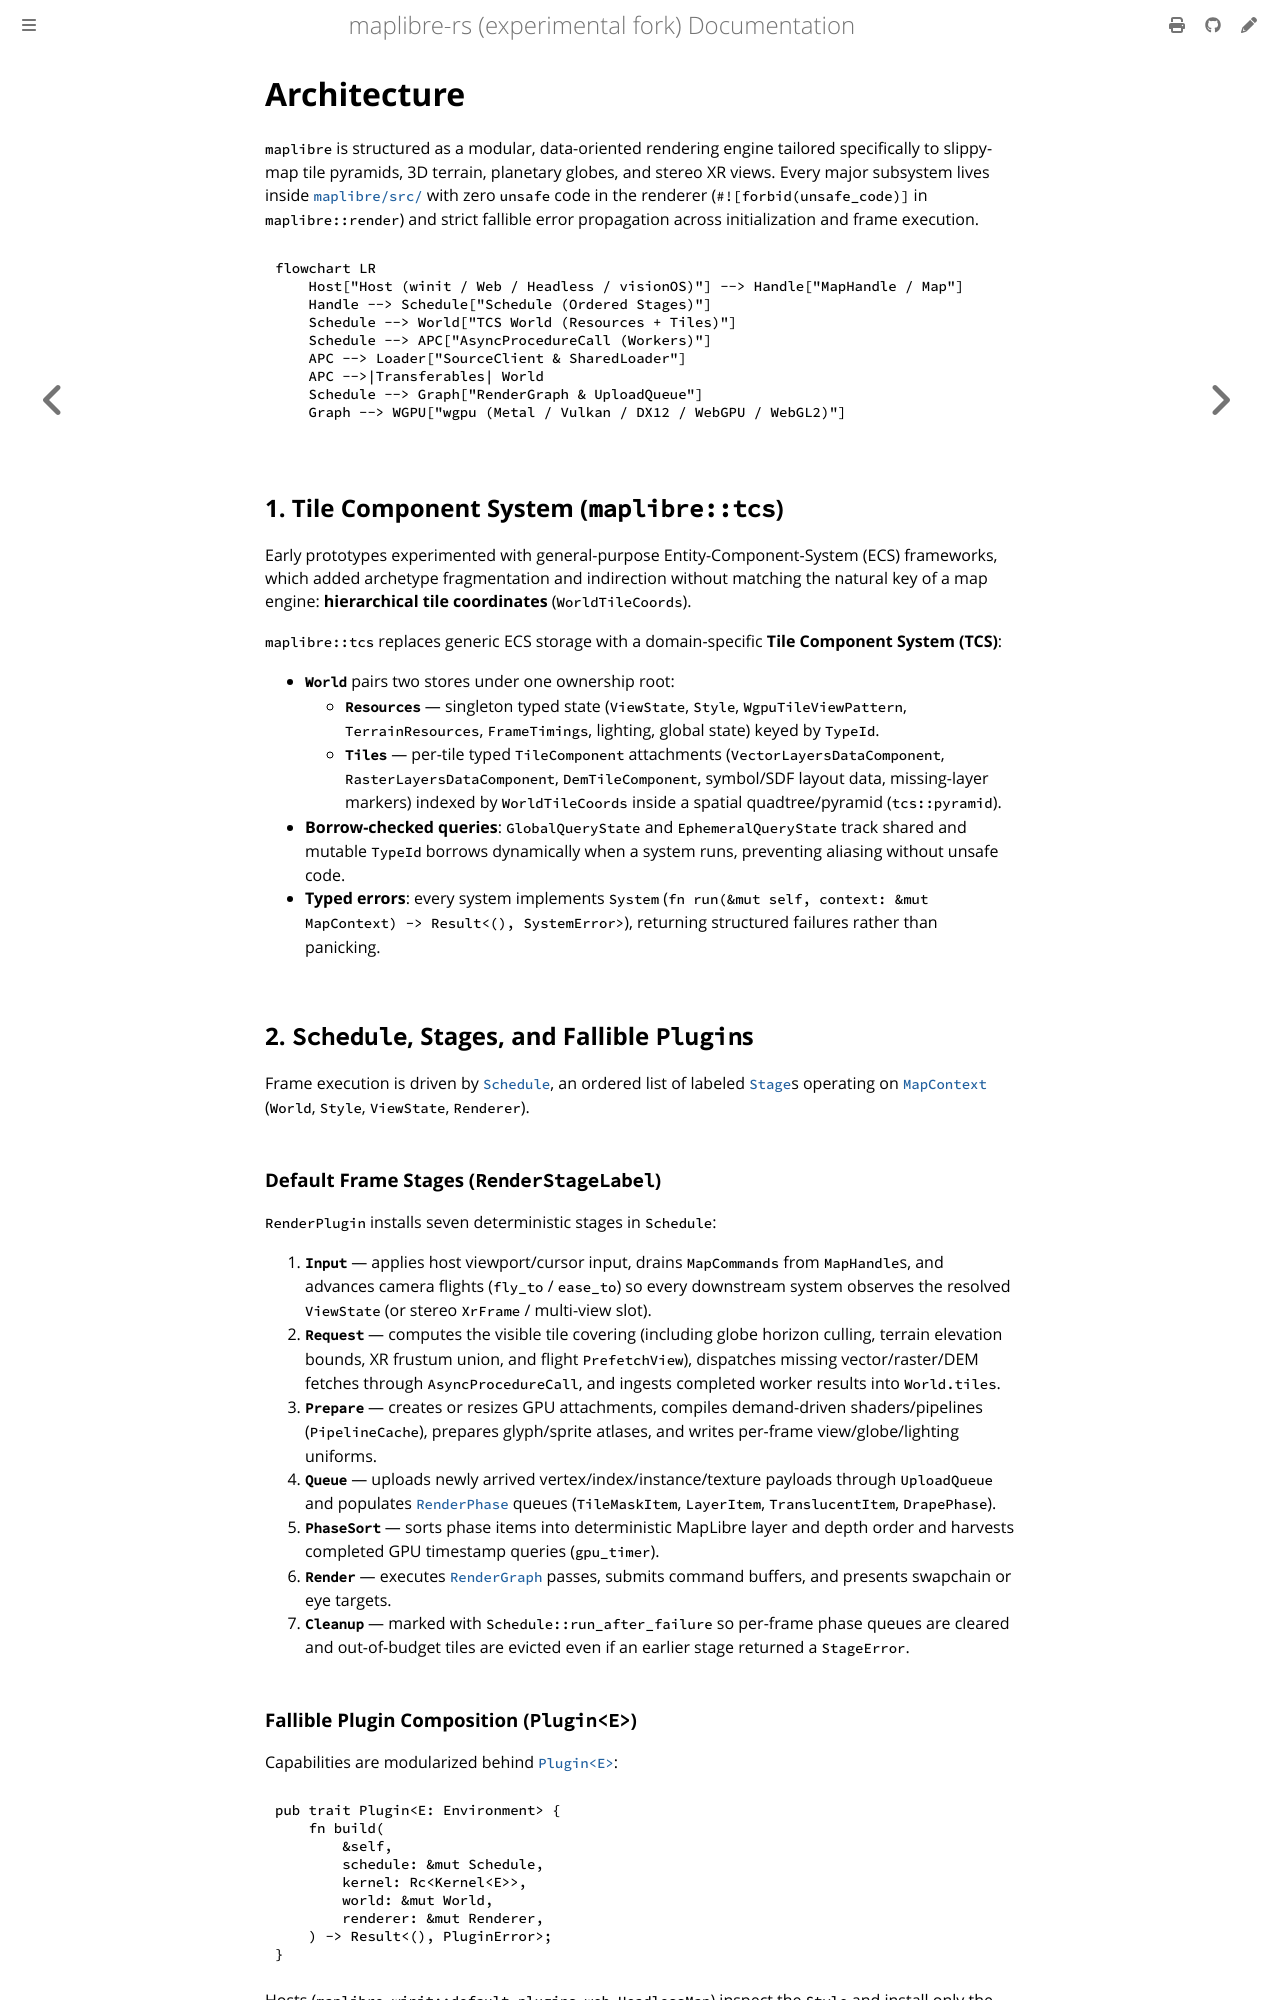

repository: luofang34/maplibre-rs-experimental · page: docs/development-documents/architecture.html · generator: mdbook

# Architecture

`maplibre` is structured as a modular, data-oriented rendering engine tailored specifically to slippy-map tile pyramids, 3D terrain, planetary globes, and stereo XR views. Every major subsystem lives inside [`maplibre/src/`](../../../../maplibre/src) with zero `unsafe` code in the renderer (`#![forbid(unsafe_code)]` in `maplibre::render`) and strict fallible error propagation across initialization and frame execution.

```mermaid
flowchart LR
    Host["Host (winit / Web / Headless / visionOS)"] --> Handle["MapHandle / Map"]
    Handle --> Schedule["Schedule (Ordered Stages)"]
    Schedule --> World["TCS World (Resources + Tiles)"]
    Schedule --> APC["AsyncProcedureCall (Workers)"]
    APC --> Loader["SourceClient & SharedLoader"]
    APC -->|Transferables| World
    Schedule --> Graph["RenderGraph & UploadQueue"]
    Graph --> WGPU["wgpu (Metal / Vulkan / DX12 / WebGPU / WebGL2)"]
```

## 1. Tile Component System (`maplibre::tcs`)

Early prototypes experimented with general-purpose Entity-Component-System (ECS) frameworks, which added archetype fragmentation and indirection without matching the natural key of a map engine: **hierarchical tile coordinates** (`WorldTileCoords`).

`maplibre::tcs` replaces generic ECS storage with a domain-specific **Tile Component System (TCS)**:

- **`World`** pairs two stores under one ownership root:
  - **`Resources`** — singleton typed state (`ViewState`, `Style`, `WgpuTileViewPattern`, `TerrainResources`, `FrameTimings`, lighting, global state) keyed by `TypeId`.
  - **`Tiles`** — per-tile typed `TileComponent` attachments (`VectorLayersDataComponent`, `RasterLayersDataComponent`, `DemTileComponent`, symbol/SDF layout data, missing-layer markers) indexed by `WorldTileCoords` inside a spatial quadtree/pyramid (`tcs::pyramid`).
- **Borrow-checked queries**: `GlobalQueryState` and `EphemeralQueryState` track shared and mutable `TypeId` borrows dynamically when a system runs, preventing aliasing without unsafe code.
- **Typed errors**: every system implements `System` (`fn run(&mut self, context: &mut MapContext) -> Result<(), SystemError>`), returning structured failures rather than panicking.

## 2. `Schedule`, Stages, and Fallible `Plugin`s

Frame execution is driven by [`Schedule`](../../../../maplibre/src/schedule.rs), an ordered list of labeled [`Stage`](../../../../maplibre/src/schedule.rs)s operating on [`MapContext`](../../../../maplibre/src/context.rs) (`World`, `Style`, `ViewState`, `Renderer`).

### Default Frame Stages (`RenderStageLabel`)

`RenderPlugin` installs seven deterministic stages in `Schedule`:

1. **`Input`** — applies host viewport/cursor input, drains `MapCommands` from `MapHandle`s, and advances camera flights (`fly_to` / `ease_to`) so every downstream system observes the resolved `ViewState` (or stereo `XrFrame` / multi-view slot).
2. **`Request`** — computes the visible tile covering (including globe horizon culling, terrain elevation bounds, XR frustum union, and flight `PrefetchView`), dispatches missing vector/raster/DEM fetches through `AsyncProcedureCall`, and ingests completed worker results into `World.tiles`.
3. **`Prepare`** — creates or resizes GPU attachments, compiles demand-driven shaders/pipelines (`PipelineCache`), prepares glyph/sprite atlases, and writes per-frame view/globe/lighting uniforms.
4. **`Queue`** — uploads newly arrived vertex/index/instance/texture payloads through `UploadQueue` and populates [`RenderPhase`](../../../../maplibre/src/render/render_phase.rs) queues (`TileMaskItem`, `LayerItem`, `TranslucentItem`, `DrapePhase`).
5. **`PhaseSort`** — sorts phase items into deterministic MapLibre layer and depth order and harvests completed GPU timestamp queries (`gpu_timer`).
6. **`Render`** — executes [`RenderGraph`](../../../../maplibre/src/render/graph.rs) passes, submits command buffers, and presents swapchain or eye targets.
7. **`Cleanup`** — marked with `Schedule::run_after_failure` so per-frame phase queues are cleared and out-of-budget tiles are evicted even if an earlier stage returned a `StageError`.
